Image classification data set "data" (Achuthan2909/Heart-Disease-Analysis-using-ECG-Spectrograms-and-SHAP on GitHub). Class labels (5): APC, LBB, NOR, PVC, RBB.

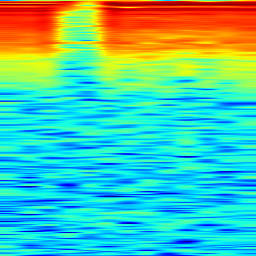
Label: APC

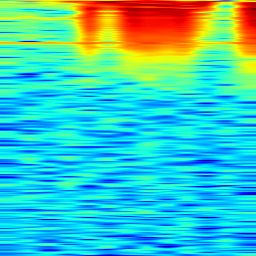
Label: APC

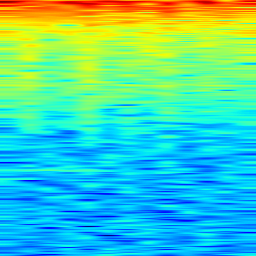
Label: NOR

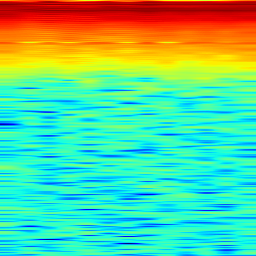
Label: PVC

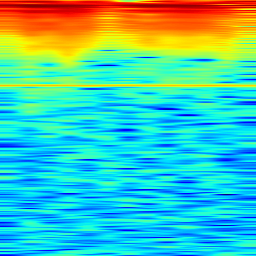
Label: LBB

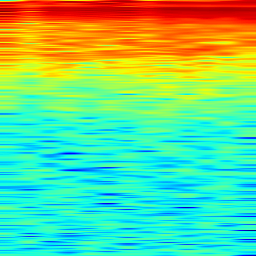
Label: RBB
